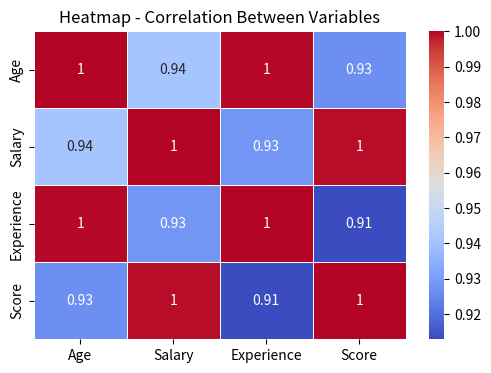

Generate this figure with matplotlib:
import pandas as pd
import seaborn as sns
import matplotlib.pyplot as plt

data = {
    'Age': [25, 30, 35, 40, 28],
    'Salary': [50000, 60000, 70000, 80000, 65000],
    'Experience': [1, 3, 5, 7, 2],
    'Score': [80, 85, 90, 95, 88]
}

df = pd.DataFrame(data)

print("---- Dataset ----")
print(df)

# Step 1: Compute correlation matrix
corr = df.corr()

print("\n---- Correlation Matrix ----")
print(corr)

# Step 2: Plot heatmap
plt.figure(figsize=(6, 4))
sns.heatmap(corr, annot=True, cmap='coolwarm', linewidths=0.5)
plt.title("Heatmap - Correlation Between Variables")
plt.show()
